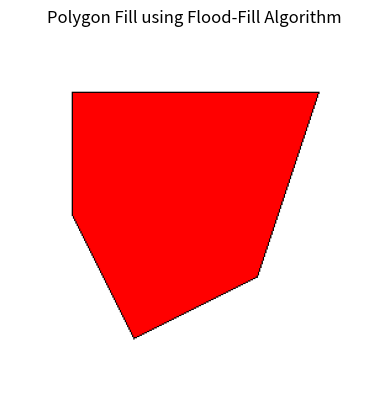

The matplotlib source for this figure:
import matplotlib.pyplot as plt
import numpy as np
from collections import deque
width, height = 300, 300
canvas = np.ones((height, width, 3), dtype=np.uint8) * 255  # White background
def bresenham_line(x1, y1, x2, y2):
    dx = abs(x2 - x1)
    dy = abs(y2 - y1)
    x, y = x1, y1
    sx = 1 if x2 > x1 else -1
    sy = 1 if y2 > y1 else -1

    if dx > dy:
        err = dx / 2
        while x != x2:
            canvas[y, x] = [0, 0, 0]  # black pixel
            err -= dy
            if err < 0:
                y += sy
                err += dx
            x += sx
        canvas[y, x] = [0, 0, 0]
    else:
        err = dy / 2
        while y != y2:
            canvas[y, x] = [0, 0, 0]
            err -= dx
            if err < 0:
                x += sx
                err += dy
            y += sy
        canvas[y, x] = [0, 0, 0]
def draw_polygon(vertices):
    for i in range(len(vertices)):
        x1, y1 = vertices[i]
        x2, y2 = vertices[(i + 1) % len(vertices)]
        bresenham_line(x1, y1, x2, y2)
def flood_fill_iter(x, y, target_color, fill_color):
    target = np.array(target_color, dtype=np.uint8)
    fill = np.array(fill_color, dtype=np.uint8)
    if x < 0 or x >= width or y < 0 or y >= height:
        return
    if not np.array_equal(canvas[y, x], target):
        return
    q = deque([(x, y)])
    while q:
        cx, cy = q.popleft()
        if cx < 0 or cx >= width or cy < 0 or cy >= height:
            continue
        if np.array_equal(canvas[cy, cx], target):
            canvas[cy, cx] = fill
            q.append((cx + 1, cy))
            q.append((cx - 1, cy))
            q.append((cx, cy + 1))
            q.append((cx, cy - 1))
vertices = [(50, 50), (250, 50), (200, 200), (100, 250), (50, 150)]
draw_polygon(vertices)
flood_fill_iter(150, 100, [255, 255, 255], [255, 0, 0])
plt.imshow(canvas)
plt.title("Polygon Fill using Flood-Fill Algorithm")
plt.axis('off')
plt.show()
